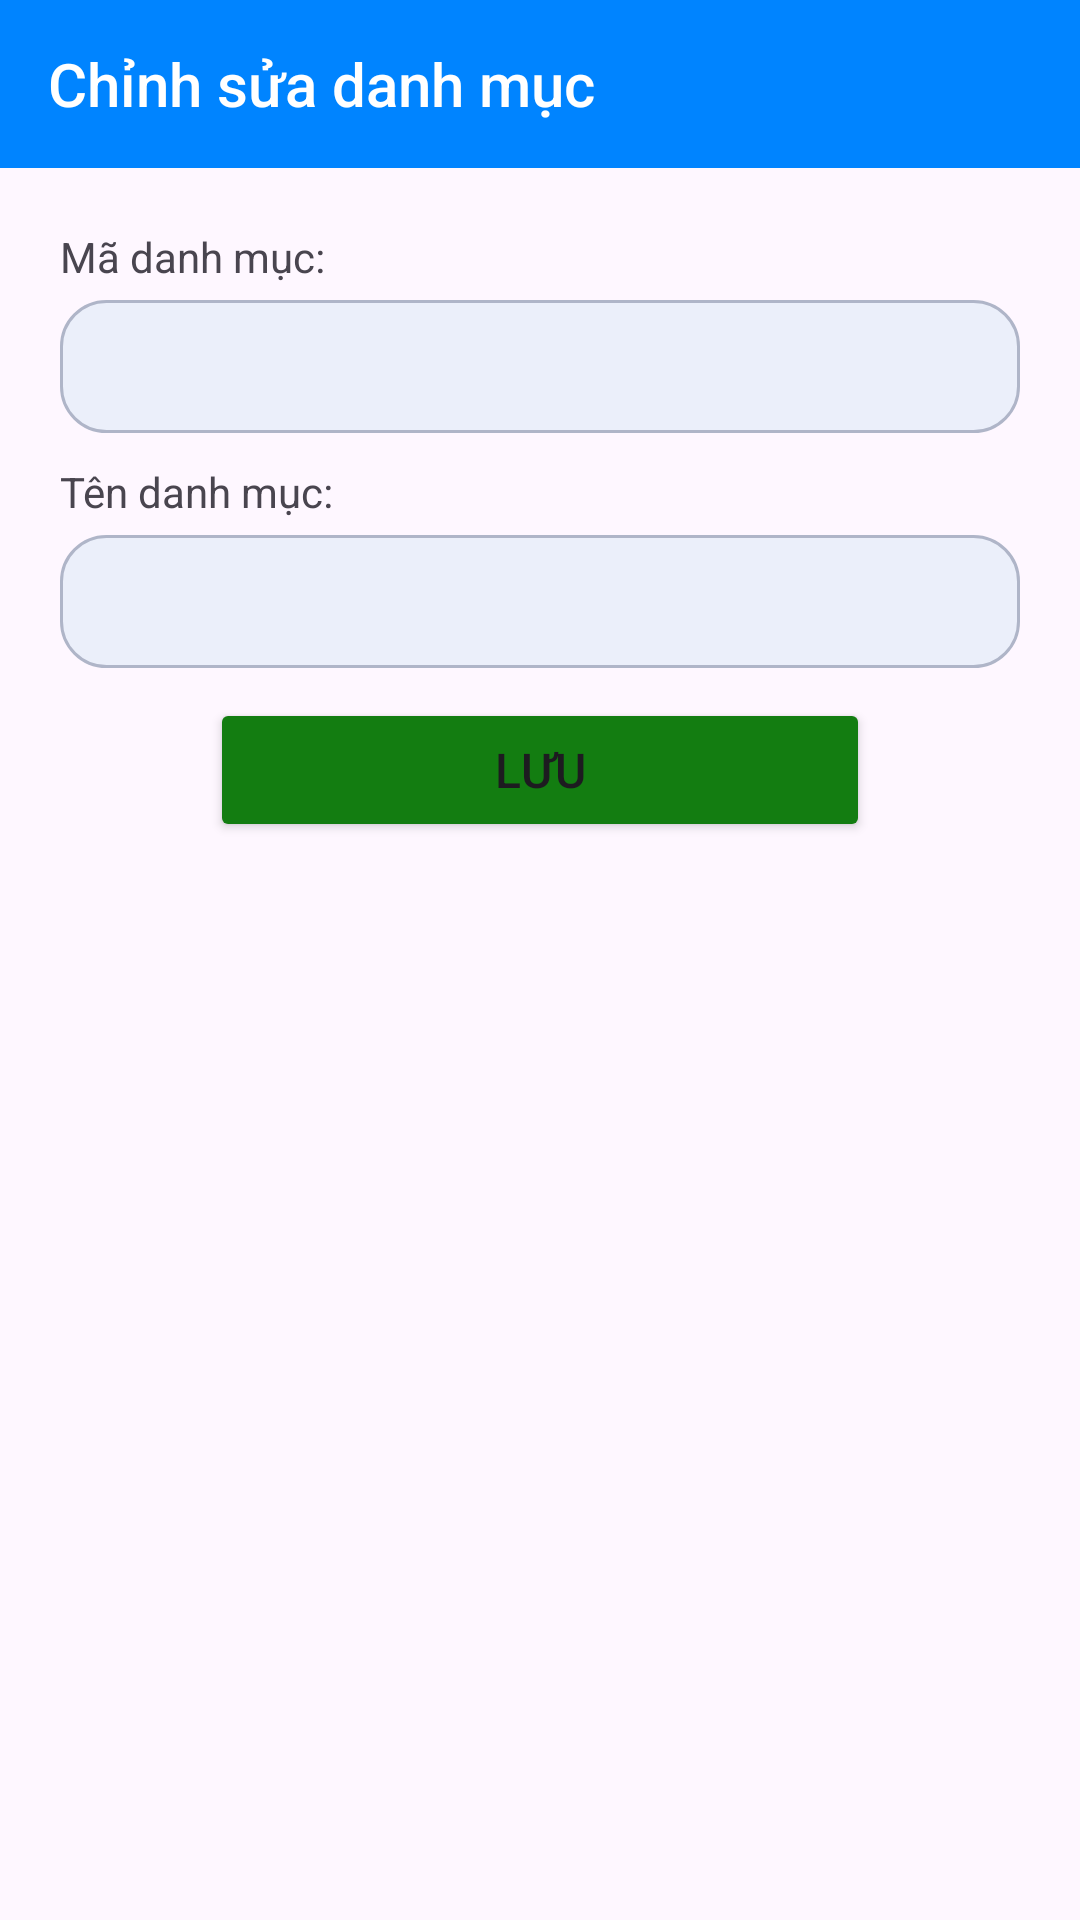

The Android layout XML behind this screen, and the referenced resources:
<!-- AndroidManifest.xml: application theme Theme.TravelTripApplication -->
<!-- res/layout/activity_update_cate_admin.xml -->
<?xml version="1.0" encoding="utf-8"?>
<androidx.constraintlayout.widget.ConstraintLayout xmlns:android="http://schemas.android.com/apk/res/android"
    xmlns:app="http://schemas.android.com/apk/res-auto"
    xmlns:tools="http://schemas.android.com/tools"
    android:layout_width="match_parent"
    android:layout_height="match_parent"
    tools:context=".admin.UpdateCateAdminActivity">
    <androidx.appcompat.widget.Toolbar
        android:id="@+id/toolbar"
        android:layout_width="match_parent"
        android:layout_height="wrap_content"
        android:background="#0084ff"
        android:minHeight="?attr/actionBarSize"
        android:theme="@style/Theme.AppCompat.DayNight.DarkActionBar"
        app:titleTextColor="@color/white"
        app:title="Chỉnh sửa danh mục"
        app:layout_constraintEnd_toEndOf="parent"
        app:layout_constraintStart_toStartOf="parent"
        app:layout_constraintTop_toTopOf="parent" >
    </androidx.appcompat.widget.Toolbar>
    <ScrollView
        android:layout_width="match_parent"
        android:layout_height="wrap_content"
        app:layout_constraintEnd_toEndOf="parent"
        app:layout_constraintStart_toStartOf="parent"
        app:layout_constraintTop_toBottomOf="@+id/toolbar">
        <LinearLayout
            android:layout_width="match_parent"
            android:layout_height="wrap_content"
            android:orientation="vertical"
            android:layout_margin="20dp">
            <LinearLayout
                android:id="@+id/layout_cate_code"
                android:layout_width="match_parent"
                android:layout_height="match_parent"
                android:orientation="vertical"
                android:layout_marginBottom="10dp">

                <TextView
                    android:layout_width="wrap_content"
                    android:layout_height="match_parent"
                    android:layout_marginBottom="5dp"
                    android:text="Mã danh mục:" />
                <EditText
                    android:id="@+id/edit_cate_code"
                    android:layout_width="match_parent"
                    android:layout_height="wrap_content"
                    android:padding="10dp"
                    android:background="@drawable/edit_text_label"/>
            </LinearLayout>
            <LinearLayout
                android:id="@+id/layout_cate_name"
                android:layout_width="match_parent"
                android:layout_height="match_parent"
                android:orientation="vertical"
                app:layout_constraintEnd_toEndOf="parent"
                app:layout_constraintStart_toStartOf="parent"
                app:layout_constraintTop_toBottomOf="@+id/layout_cate_code">
                <TextView
                    android:layout_width="wrap_content"
                    android:layout_height="match_parent"
                    android:text="Tên danh mục:"
                    android:layout_marginBottom="5dp"/>
                <EditText
                    android:id="@+id/edit_cate_name"
                    android:layout_width="match_parent"
                    android:layout_height="match_parent"
                    android:padding="10dp"
                    android:background="@drawable/edit_text_label"/>
            </LinearLayout>
            <Button
                android:id="@+id/btn_save"
                android:layout_width="match_parent"
                android:layout_height="match_parent"
                android:text="Lưu"
                android:layout_marginLeft="50dp"
                android:layout_marginRight="50dp"
                android:textSize="16sp"
                android:textAllCaps="true"
                android:backgroundTint="#137d11"
                android:layout_marginTop="10dp"/>
        </LinearLayout>
    </ScrollView>
</androidx.constraintlayout.widget.ConstraintLayout>
<!-- resources referenced by this layout -->
<resources>
  <color name="white">#FFFFFFFF</color>
  <!-- drawable edit_text_label (drawable) -->
  <?xml version="1.0" encoding="utf-8"?>
  <shape xmlns:android="http://schemas.android.com/apk/res/android"
      android:shape="rectangle">
      <solid android:color="#EBEFFA"/>
      <stroke android:color="#AFB5C8" android:width="1dp"/>
      <corners android:radius="15dp"/>
  </shape>
  <style name="Theme.TravelTripApplication" parent="Base.Theme.TravelTripApplication" />
  <style name="Base.Theme.TravelTripApplication" parent="Theme.Material3.DayNight.NoActionBar">
          
          
          <item name="windowNoTitle">true</item>
          <item name="android:windowFullscreen">true</item>
          <item name="windowActionBar">false</item>
          <item name="android:windowContentOverlay">@null</item>
      </style>
</resources>
